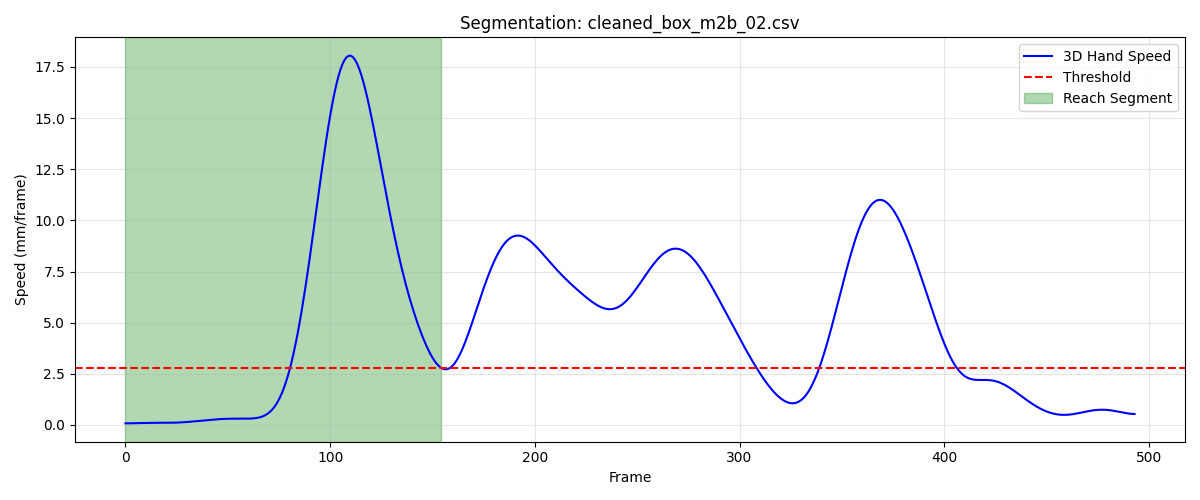

Values plotted in this chart, from the file beside it:
frame, sub_frame, shoulderr_x, shoulderr_y, shoulderr_z, humr1_x, humr1_y, humr1_z, humr2_x, humr2_y, humr2_z, humr3_x, humr3_y, humr3_z, humr4_x, humr4_y, humr4_z, humr5_x, humr5_y, humr5_z, humr6_x, humr6_y, humr6_z, humr7_x
1, 0, 196.6, -658.9, 718.9, 240.9, -619.9, 597.4, 241.8, -606.3, 525.8, 226.1, -669, 588.7, 201.4, -569.5, 586.9, 226.7, -667.2, 529.3, 207.9, -572.1, 530.8, 170.4
2, 0, 196.6, -658.9, 718.9, 240.9, -619.9, 597.4, 241.8, -606.3, 525.9, 226.1, -669, 588.7, 201.3, -569.5, 586.9, 226.7, -667.2, 529.3, 207.9, -572.1, 530.8, 170.4
3, 0, 196.5, -659, 718.8, 240.9, -619.9, 597.4, 241.8, -606.3, 525.9, 226.1, -669, 588.7, 201.3, -569.5, 586.9, 226.7, -667.2, 529.3, 207.9, -572.1, 530.8, 170.5
4, 0, 196.5, -659.1, 718.8, 240.9, -619.9, 597.4, 241.8, -606.3, 525.9, 226.1, -669, 588.7, 201.3, -569.5, 586.9, 226.7, -667.2, 529.3, 207.9, -572.1, 530.8, 170.5
5, 0, 196.5, -659.1, 718.8, 240.9, -620, 597.4, 241.8, -606.3, 525.9, 226.1, -669.1, 588.6, 201.3, -569.6, 586.9, 226.7, -667.2, 529.2, 207.8, -572.2, 530.8, 170.5
6, 0, 196.4, -659.2, 718.7, 240.8, -620, 597.4, 241.8, -606.4, 525.8, 226, -669.1, 588.6, 201.3, -569.6, 586.9, 226.7, -667.3, 529.2, 207.8, -572.2, 530.8, 170.5
7, 0, 196.4, -659.3, 718.7, 240.8, -620.1, 597.4, 241.8, -606.4, 525.8, 226, -669.2, 588.6, 201.3, -569.7, 586.9, 226.7, -667.3, 529.2, 207.8, -572.2, 530.8, 170.5
8, 0, 196.4, -659.4, 718.7, 240.8, -620.2, 597.3, 241.7, -606.4, 525.8, 226, -669.3, 588.5, 201.3, -569.7, 586.9, 226.6, -667.4, 529.1, 207.8, -572.2, 530.8, 170.4
9, 0, 196.4, -659.6, 718.6, 240.7, -620.3, 597.3, 241.7, -606.5, 525.8, 225.9, -669.4, 588.5, 201.3, -569.8, 586.9, 226.5, -667.4, 529.1, 207.9, -572.3, 530.8, 170.4
10, 0, 196.3, -659.7, 718.6, 240.7, -620.4, 597.3, 241.7, -606.6, 525.8, 225.8, -669.5, 588.4, 201.3, -569.9, 586.9, 226.5, -667.5, 529, 207.9, -572.3, 530.8, 170.3
11, 0, 196.3, -659.8, 718.6, 240.6, -620.5, 597.2, 241.7, -606.6, 525.7, 225.8, -669.6, 588.4, 201.3, -569.9, 586.8, 226.4, -667.5, 529, 207.9, -572.3, 530.8, 170.2
12, 0, 196.3, -659.9, 718.6, 240.6, -620.6, 597.2, 241.6, -606.7, 525.7, 225.7, -669.7, 588.3, 201.3, -570, 586.8, 226.3, -667.6, 528.9, 207.9, -572.4, 530.8, 170.1
13, 0, 196.3, -660, 718.5, 240.6, -620.7, 597.2, 241.6, -606.8, 525.7, 225.7, -669.8, 588.3, 201.3, -570.1, 586.8, 226.2, -667.7, 528.9, 207.9, -572.4, 530.8, 170.1
14, 0, 196.2, -660.2, 718.5, 240.5, -620.8, 597.1, 241.6, -606.9, 525.7, 225.7, -669.9, 588.2, 201.3, -570.2, 586.8, 226.2, -667.8, 528.8, 207.8, -572.5, 530.8, 170
15, 0, 196.2, -660.3, 718.5, 240.5, -620.9, 597.1, 241.5, -606.9, 525.7, 225.6, -670, 588.2, 201.3, -570.2, 586.9, 226.2, -667.8, 528.8, 207.8, -572.6, 530.8, 169.9
16, 0, 196.2, -660.4, 718.5, 240.5, -621, 597.1, 241.5, -607, 525.7, 225.6, -670.1, 588.2, 201.3, -570.3, 586.9, 226.1, -667.9, 528.8, 207.7, -572.7, 530.8, 169.8
17, 0, 196.2, -660.5, 718.4, 240.5, -621, 597.1, 241.5, -607.1, 525.7, 225.6, -670.1, 588.1, 201.2, -570.4, 586.9, 226.1, -668, 528.7, 207.7, -572.8, 530.8, 169.8
18, 0, 196.2, -660.7, 718.4, 240.5, -621.1, 597.1, 241.4, -607.2, 525.7, 225.6, -670.2, 588.1, 201.2, -570.5, 586.9, 226.1, -668.1, 528.7, 207.6, -572.8, 530.8, 169.7
19, 0, 196.1, -660.8, 718.4, 240.4, -621.2, 597.1, 241.4, -607.2, 525.7, 225.6, -670.3, 588.1, 201.2, -570.6, 586.9, 226.1, -668.1, 528.7, 207.6, -572.9, 530.8, 169.7
20, 0, 196.1, -661, 718.4, 240.4, -621.3, 597.1, 241.4, -607.3, 525.7, 225.6, -670.4, 588.1, 201.2, -570.7, 586.9, 226.1, -668.2, 528.7, 207.5, -573, 530.8, 169.7
21, 0, 196.1, -661.1, 718.4, 240.4, -621.4, 597, 241.4, -607.4, 525.7, 225.6, -670.5, 588, 201.2, -570.8, 586.9, 226.1, -668.3, 528.6, 207.5, -573.1, 530.8, 169.6
22, 0, 196.1, -661.2, 718.3, 240.4, -621.6, 597, 241.4, -607.6, 525.6, 225.6, -670.6, 588, 201.2, -570.9, 586.9, 226.1, -668.4, 528.6, 207.4, -573.3, 530.7, 169.6
23, 0, 196.1, -661.4, 718.3, 240.4, -621.7, 597, 241.3, -607.7, 525.6, 225.6, -670.8, 588, 201.2, -571, 586.8, 226.1, -668.5, 528.6, 207.3, -573.4, 530.7, 169.5
24, 0, 196.1, -661.5, 718.3, 240.4, -621.8, 597, 241.3, -607.8, 525.6, 225.6, -670.9, 588, 201.2, -571.1, 586.8, 226, -668.6, 528.6, 207.2, -573.6, 530.7, 169.5
25, 0, 196.1, -661.7, 718.3, 240.4, -622, 596.9, 241.3, -608, 525.6, 225.6, -671, 587.9, 201.2, -571.3, 586.8, 226, -668.8, 528.6, 207.1, -573.8, 530.7, 169.5
26, 0, 196.1, -661.8, 718.2, 240.4, -622.1, 596.9, 241.3, -608.1, 525.6, 225.6, -671.2, 587.9, 201.2, -571.4, 586.8, 226, -668.9, 528.5, 207, -574, 530.6, 169.4
27, 0, 196.1, -662, 718.2, 240.4, -622.3, 596.9, 241.3, -608.2, 525.5, 225.6, -671.3, 587.9, 201.2, -571.5, 586.8, 226, -669, 528.5, 206.9, -574.1, 530.6, 169.4
28, 0, 196.1, -662.1, 718.2, 240.4, -622.4, 596.9, 241.3, -608.4, 525.5, 225.6, -671.5, 587.9, 201.3, -571.6, 586.8, 226, -669.2, 528.5, 206.9, -574.3, 530.6, 169.4
29, 0, 196.1, -662.2, 718.2, 240.4, -622.6, 596.8, 241.3, -608.5, 525.5, 225.6, -671.6, 587.8, 201.3, -571.8, 586.8, 226, -669.3, 528.5, 207, -574.4, 530.6, 169.4
30, 0, 196.1, -662.4, 718.1, 240.4, -622.7, 596.8, 241.4, -608.7, 525.5, 225.6, -671.7, 587.8, 201.3, -571.9, 586.7, 226, -669.5, 528.5, 207, -574.5, 530.6, 169.4
31, 0, 196.2, -662.5, 718.1, 240.4, -622.8, 596.8, 241.4, -608.8, 525.4, 225.6, -671.9, 587.8, 201.3, -572, 586.7, 226, -669.6, 528.4, 207, -574.6, 530.6, 169.4
32, 0, 196.2, -662.7, 718.1, 240.5, -623, 596.8, 241.4, -608.9, 525.4, 225.6, -672, 587.8, 201.4, -572.2, 586.7, 226, -669.7, 528.4, 207.1, -574.8, 530.6, 169.4
33, 0, 196.2, -662.8, 718.1, 240.5, -623.1, 596.8, 241.4, -609, 525.4, 225.6, -672.1, 587.8, 201.4, -572.3, 586.7, 226, -669.9, 528.4, 207.1, -574.9, 530.5, 169.4
34, 0, 196.2, -663, 718, 240.5, -623.2, 596.8, 241.4, -609.1, 525.4, 225.6, -672.3, 587.8, 201.4, -572.4, 586.7, 226.1, -670, 528.4, 207.1, -575, 530.5, 169.4
35, 0, 196.2, -663.1, 718, 240.6, -623.3, 596.8, 241.5, -609.2, 525.4, 225.7, -672.4, 587.7, 201.5, -572.6, 586.7, 226.1, -670.1, 528.4, 207.1, -575.2, 530.5, 169.4
36, 0, 196.2, -663.3, 718.0, 240.6, -623.5, 596.8, 241.5, -609.4, 525.4, 225.7, -672.5, 587.7, 201.5, -572.7, 586.7, 226.1, -670.3, 528.4, 207.2, -575.3, 530.5, 169.5
37, 0, 196.3, -663.4, 718, 240.6, -623.6, 596.8, 241.5, -609.5, 525.3, 225.7, -672.7, 587.7, 201.5, -572.8, 586.7, 226.2, -670.4, 528.4, 207.2, -575.5, 530.5, 169.6
38, 0, 196.3, -663.6, 718, 240.7, -623.8, 596.8, 241.6, -609.6, 525.3, 225.8, -672.8, 587.7, 201.6, -573.0, 586.7, 226.2, -670.5, 528.3, 207.2, -575.6, 530.5, 169.6
39, 0, 196.3, -663.7, 717.9, 240.7, -623.9, 596.8, 241.6, -609.8, 525.3, 225.8, -673, 587.7, 201.6, -573.2, 586.6, 226.3, -670.7, 528.3, 207.3, -575.7, 530.5, 169.7
40, 0, 196.3, -663.9, 717.9, 240.8, -624.1, 596.7, 241.7, -610, 525.3, 225.8, -673.1, 587.7, 201.6, -573.3, 586.6, 226.3, -670.8, 528.3, 207.4, -575.9, 530.5, 169.8
41, 0, 196.3, -664, 717.9, 240.8, -624.3, 596.7, 241.7, -610.1, 525.3, 225.9, -673.3, 587.7, 201.7, -573.5, 586.6, 226.3, -671, 528.3, 207.5, -576, 530.5, 169.9
42, 0, 196.4, -664.2, 717.9, 240.8, -624.4, 596.7, 241.8, -610.3, 525.3, 225.9, -673.5, 587.7, 201.7, -573.7, 586.6, 226.3, -671.2, 528.3, 207.6, -576.1, 530.4, 169.9
43, 0, 196.4, -664.3, 717.8, 240.9, -624.6, 596.7, 241.9, -610.5, 525.3, 225.9, -673.6, 587.7, 201.8, -573.8, 586.6, 226.4, -671.4, 528.3, 207.7, -576.3, 530.4, 170
44, 0, 196.4, -664.5, 717.8, 240.9, -624.8, 596.7, 241.9, -610.7, 525.2, 225.9, -673.8, 587.6, 201.8, -574, 586.5, 226.4, -671.5, 528.2, 207.8, -576.5, 530.4, 170.1
45, 0, 196.4, -664.7, 717.8, 241, -625, 596.7, 242, -610.9, 525.2, 225.9, -674, 587.6, 201.9, -574.2, 586.5, 226.4, -671.7, 528.2, 207.8, -576.6, 530.4, 170.2
46, 0, 196.4, -664.8, 717.8, 241, -625.2, 596.7, 242, -611.1, 525.2, 225.9, -674.2, 587.6, 201.9, -574.4, 586.5, 226.4, -671.9, 528.2, 207.9, -576.8, 530.4, 170.2
47, 0, 196.4, -665, 717.8, 241, -625.4, 596.7, 242, -611.3, 525.2, 225.9, -674.3, 587.6, 202, -574.5, 586.5, 226.5, -672.1, 528.2, 208, -577, 530.4, 170.3
48, 0, 196.4, -665.1, 717.8, 241.1, -625.5, 596.7, 242.1, -611.5, 525.2, 225.9, -674.5, 587.6, 202, -574.7, 586.5, 226.5, -672.3, 528.2, 208.1, -577.2, 530.4, 170.4
49, 0, 196.4, -665.3, 717.8, 241.1, -625.7, 596.7, 242.1, -611.7, 525.3, 225.9, -674.7, 587.6, 202, -574.9, 586.5, 226.5, -672.5, 528.3, 208.2, -577.3, 530.4, 170.5
50, 0, 196.4, -665.4, 717.8, 241.1, -625.9, 596.7, 242.1, -611.9, 525.3, 225.9, -674.9, 587.7, 202.1, -575.1, 586.5, 226.5, -672.7, 528.3, 208.4, -577.5, 530.5, 170.6
51, 0, 196.4, -665.6, 717.8, 241.1, -626.1, 596.8, 242.2, -612.1, 525.3, 225.9, -675, 587.7, 202.1, -575.2, 586.5, 226.5, -672.8, 528.3, 208.5, -577.6, 530.5, 170.7
52, 0, 196.4, -665.7, 717.8, 241.1, -626.3, 596.8, 242.2, -612.3, 525.4, 225.9, -675.2, 587.7, 202.2, -575.4, 586.5, 226.5, -673, 528.4, 208.6, -577.8, 530.6, 170.7
53, 0, 196.4, -665.9, 717.9, 241.2, -626.5, 596.8, 242.2, -612.5, 525.4, 225.9, -675.4, 587.8, 202.2, -575.6, 586.5, 226.6, -673.2, 528.4, 208.7, -577.9, 530.6, 170.8
54, 0, 196.4, -666, 717.9, 241.2, -626.6, 596.8, 242.3, -612.7, 525.4, 225.9, -675.6, 587.8, 202.2, -575.8, 586.6, 226.6, -673.4, 528.4, 208.7, -578.1, 530.6, 170.8
55, 0, 196.4, -666.2, 717.9, 241.2, -626.8, 596.9, 242.3, -612.8, 525.4, 226, -675.7, 587.9, 202.3, -576, 586.6, 226.6, -673.6, 528.5, 208.8, -578.2, 530.7, 170.9
56, 0, 196.4, -666.3, 717.9, 241.3, -627, 596.9, 242.4, -613, 525.5, 226, -675.9, 587.9, 202.3, -576.1, 586.6, 226.6, -673.7, 528.5, 208.9, -578.4, 530.7, 170.9
57, 0, 196.5, -666.5, 718, 241.3, -627.2, 596.9, 242.4, -613.2, 525.5, 226, -676.1, 587.9, 202.3, -576.3, 586.6, 226.7, -673.9, 528.5, 209, -578.6, 530.7, 171
58, 0, 196.5, -666.6, 718, 241.3, -627.3, 596.9, 242.5, -613.4, 525.5, 226.1, -676.3, 588, 202.4, -576.5, 586.6, 226.7, -674.1, 528.6, 209.1, -578.7, 530.7, 171.1
59, 0, 196.5, -666.8, 718, 241.4, -627.5, 597, 242.5, -613.6, 525.5, 226.1, -676.4, 588, 202.4, -576.6, 586.6, 226.8, -674.3, 528.6, 209.2, -578.9, 530.7, 171.1
60, 0, 196.5, -666.9, 718, 241.4, -627.7, 597, 242.6, -613.7, 525.5, 226.2, -676.6, 588, 202.4, -576.8, 586.6, 226.8, -674.5, 528.6, 209.3, -579.1, 530.7, 171.2
... 95 more rows
